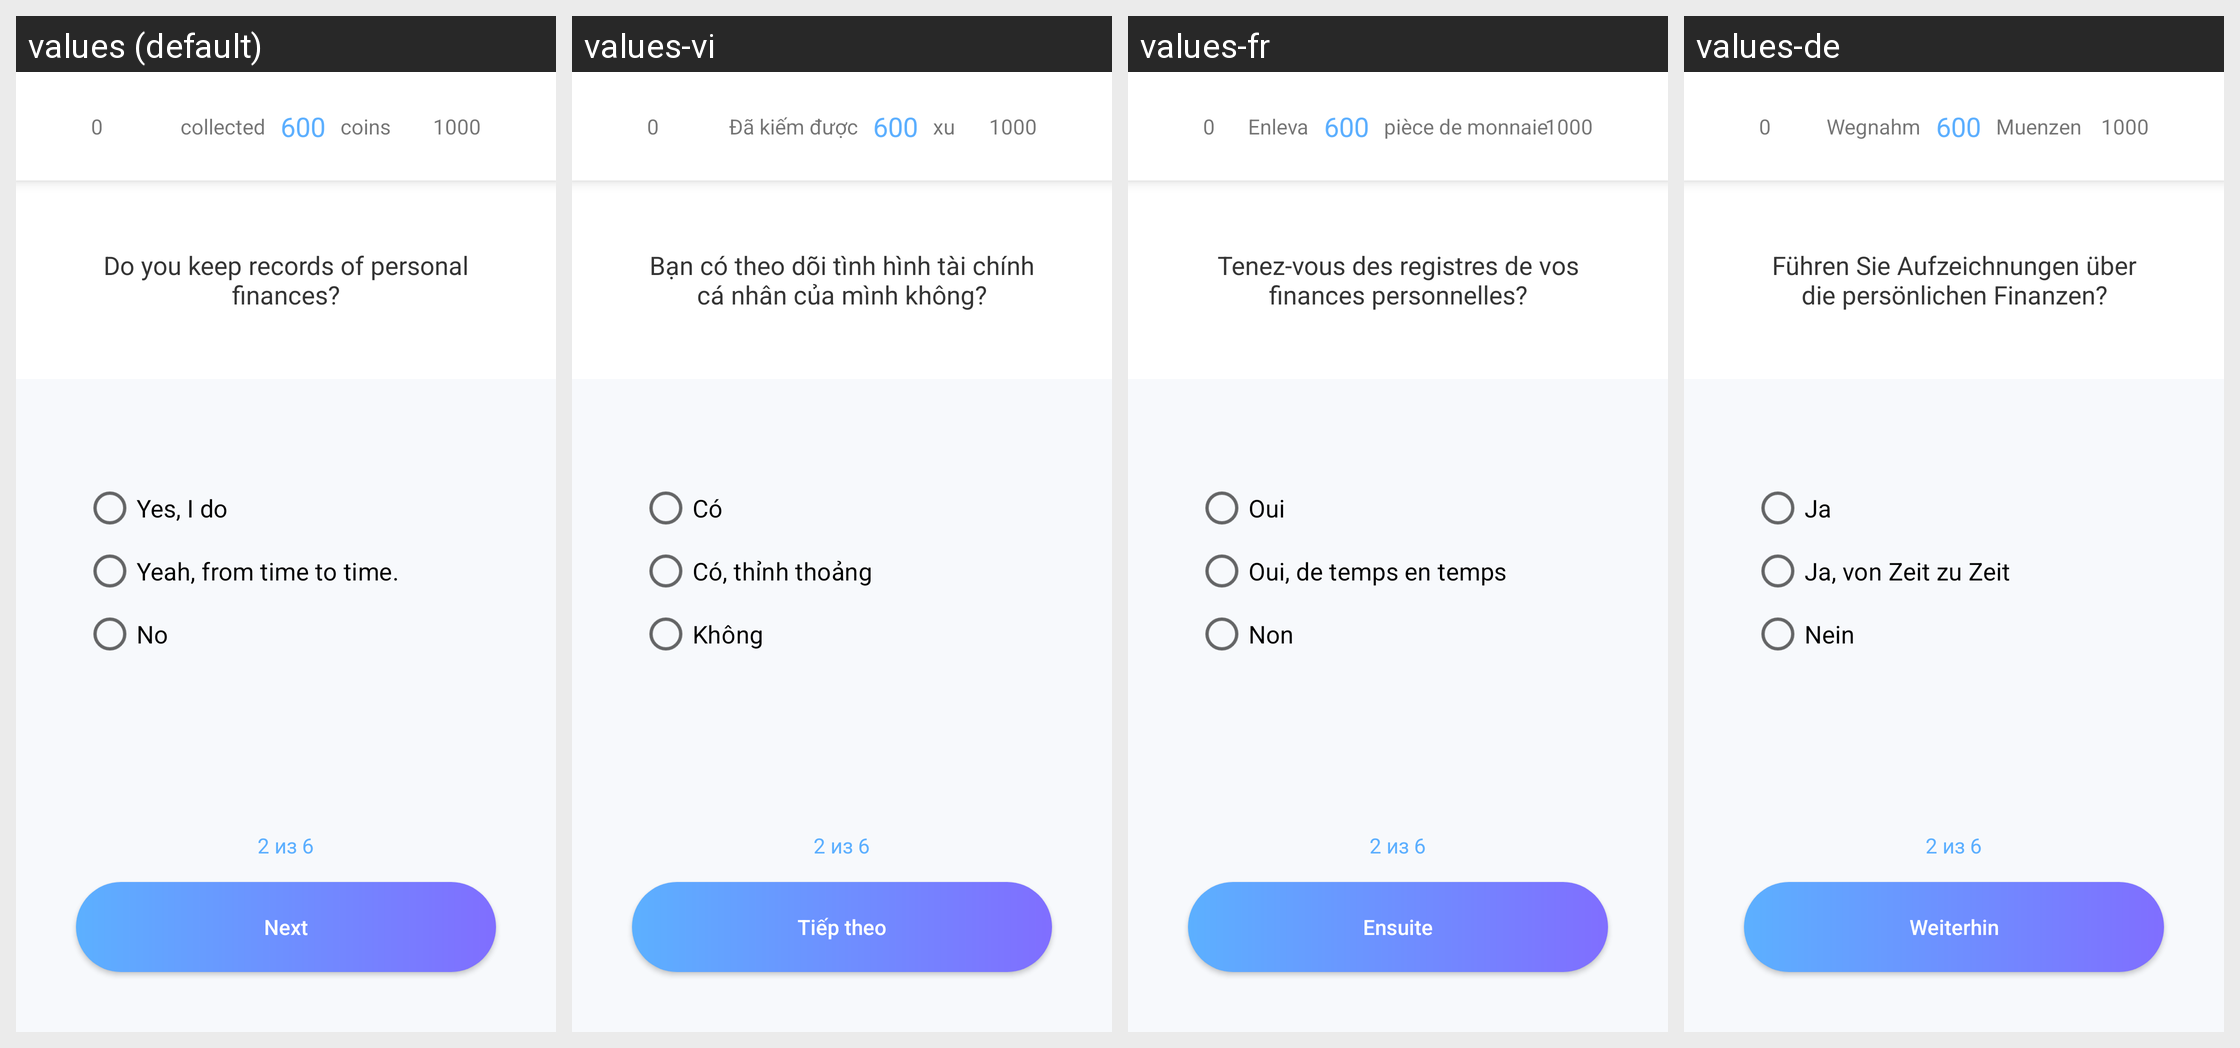

The same Android screen rendered under several of its app's locales, left to right. List the strings drawn on it with the default value and each locale's translation.
Android screen res/layout/activity_first_question.xml rendered under 4 locales, left to right: values (default), values-vi, values-fr, values-de. Device: Nexus 5 (rendered at 1080×1920; each locale shown at half size, 540×960, under a caption strip naming it); theme AppTheme.ToolBar.
Other locales in the repository, not shown: values-ar, values-en, values-es, values-it, values-pt, values-ru, values-th.
Strings drawn on this screen, with the default value and each locale's value (text and hints the layout hard-codes, and strings that could not be matched under every locale, appear in the picture but are not listed):

taken
  values: collected   
  values-vi: Đã kiếm được   
  values-fr: Enleva   
  values-de: Wegnahm   

coins
  values:    coins
  values-vi:    xu
  values-fr:    pièce de monnaie
  values-de:    Muenzen

q1
  values: Do you keep records of personal finances?
  values-vi: Bạn có theo dõi tình hình tài chính cá nhân của mình không?
  values-fr: Tenez-vous des registres de vos finances personnelles?
  values-de: Führen Sie Aufzeichnungen über die persönlichen Finanzen?

answer1_1
  values: Yes, I do
  values-vi: Có
  values-fr: Oui
  values-de: Ja

answer1_2
  values: Yeah, from time to time.
  values-vi: Có, thỉnh thoảng
  values-fr: Oui, de temps en temps
  values-de: Ja, von Zeit zu Zeit

answer1_3
  values: No
  values-vi: Không
  values-fr: Non
  values-de: Nein

next
  values: Next
  values-vi: Tiếp theo
  values-fr: Ensuite
  values-de: Weiterhin
